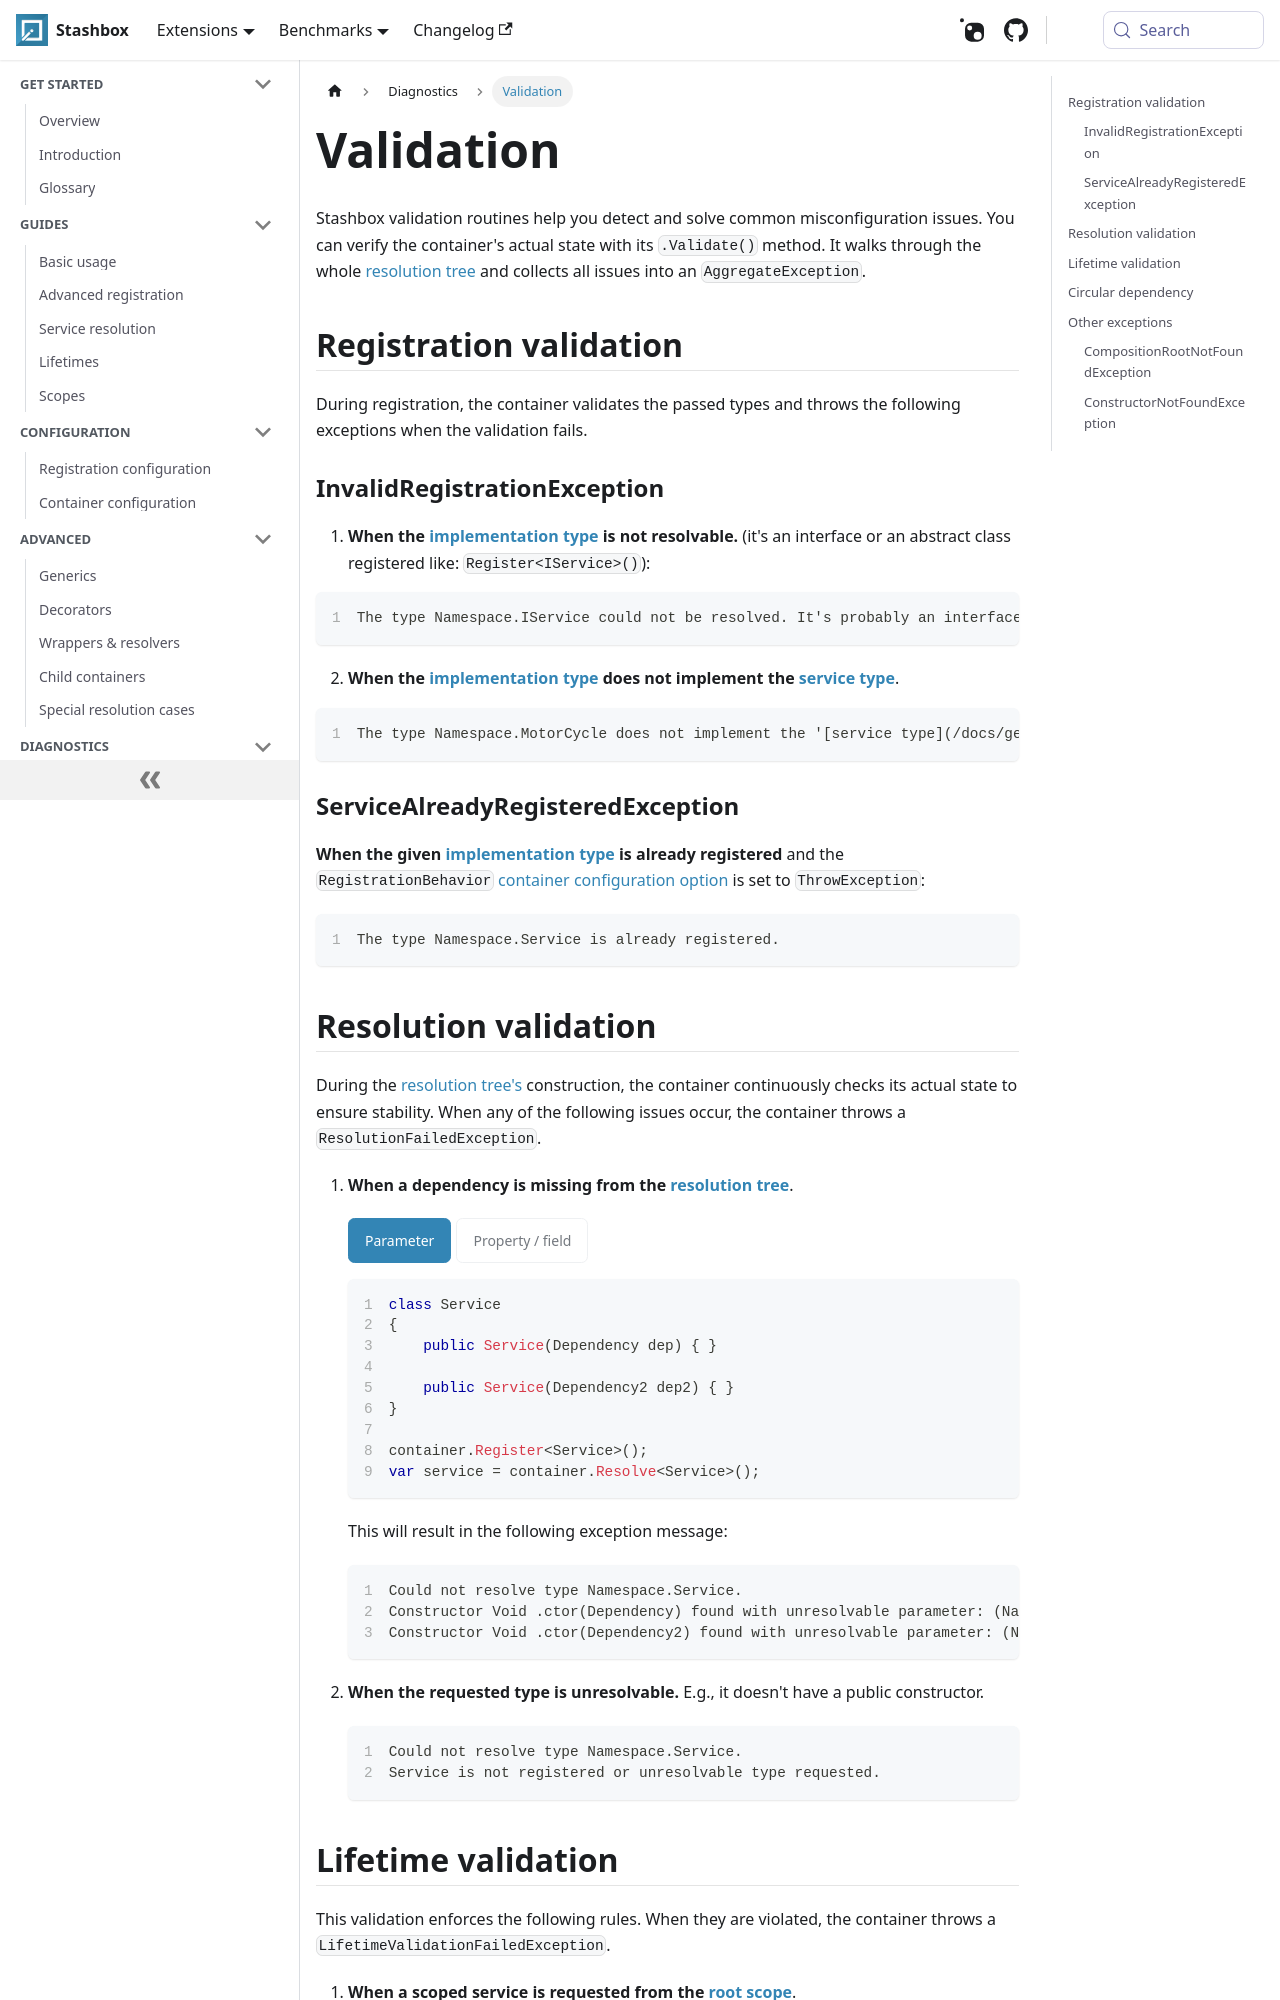

repository: z4kn4fein/stashbox · page: docs/diagnostics/validation.html · generator: docusaurus

import Tabs from '@theme/Tabs'; 
import TabItem from '@theme/TabItem';

# Validation

Stashbox validation routines help you detect and solve common misconfiguration issues. You can verify the container's actual state with its `.Validate()` method. It walks through the whole [resolution tree](/docs/getting-started/glossary#resolution-tree) and collects all issues into an `AggregateException`.

## Registration validation

During registration, the container validates the passed types and throws the following exceptions when the validation fails.

### InvalidRegistrationException
1. **When the [implementation type](/docs/getting-started/glossary#service-type--implementation-type) is not resolvable.** (it's an interface or an abstract class registered like: `Register<IService>()`):
  ```
  The type Namespace.IService could not be resolved. It's probably an interface, abstract class, or primitive type.
  ```
2. **When the [implementation type](/docs/getting-started/glossary#service-type--implementation-type) does not implement the [service type](/docs/getting-started/glossary#service-type--implementation-type)**.
  ```
  The type Namespace.MotorCycle does not implement the '[service type](/docs/getting-started/glossary#service-type--implementation-type)' Namespace.ICar.
  ```

### ServiceAlreadyRegisteredException
**When the given [implementation type](/docs/getting-started/glossary#service-type--implementation-type) is already registered** and the `RegistrationBehavior` [container configuration option](/docs/configuration/container-configuration#registration-behavior) is set to `ThrowException`:
```
The type Namespace.Service is already registered.
```
